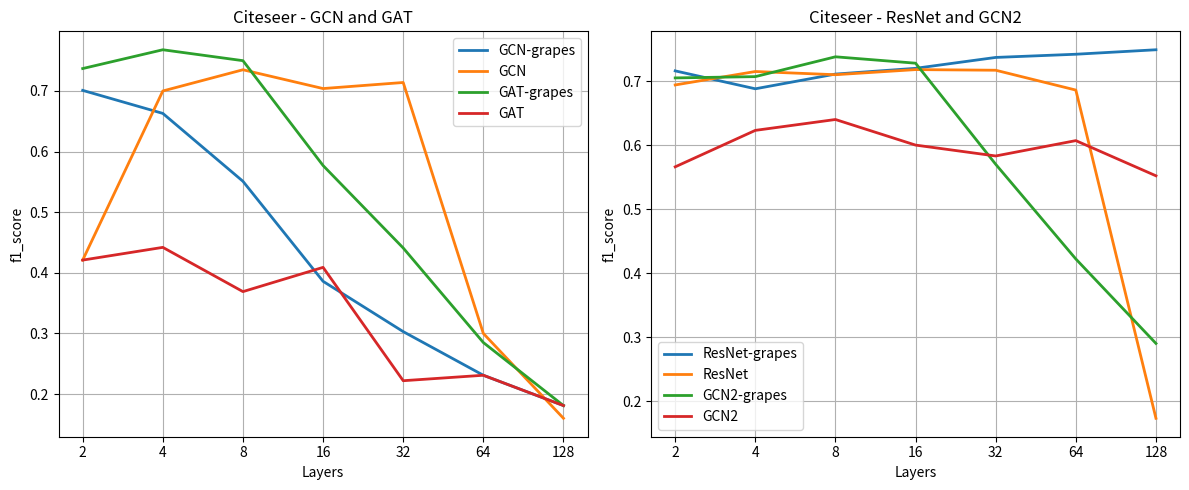

The script that saved this image:
import matplotlib.pyplot as plt
import numpy as np

# Sample data
x_values = ['2', '4', '8', '16', '32', '64', '128']
y_gcn_s = [0.701, 0.663, 0.551, 0.386, 0.303, 0.231, 0.181]
y_gcn_f = [0.421, 0.7, 0.735, 0.704, 0.714, 0.3, 0.16]
y_res_s = [0.716, 0.688, 0.711, 0.72, 0.737, 0.742, 0.749]
y_res_f = [0.694, 0.715, 0.71, 0.718, 0.717, 0.686, 0.173]
y_gcn2_s = [0.705, 0.707, 0.738, 0.728, 0.57, 0.422, 0.29]
y_gcn2_f = [0.566, 0.623, 0.64, 0.60, 0.583, 0.607, 0.552]
y_gat_s = [0.737, 0.768, 0.75, 0.577, 0.441, 0.285, 0.181]
y_gat_f = [0.421, 0.442, 0.369, 0.409, 0.222, 0.231, 0.181]

# Plotting the first set of curves (GCN and GAT)
plt.figure(figsize=(12, 5))

plt.subplot(1, 2, 1)
plt.plot(x_values, y_gcn_s, label='GCN-grapes', linewidth=2)
plt.plot(x_values, y_gcn_f, label='GCN', linewidth=2)
plt.plot(x_values, y_gat_s, label='GAT-grapes', linewidth=2)
plt.plot(x_values, y_gat_f, label='GAT', linewidth=2)
plt.title('Citeseer - GCN and GAT')
plt.xlabel('Layers')
plt.ylabel('f1_score')
plt.legend()  # Add legend
plt.grid(True)  # Adds a grid for better readability

# Plotting the second set of curves (GCN2 and ResNet)
plt.subplot(1, 2, 2)
plt.plot(x_values, y_res_s, label='ResNet-grapes', linewidth=2)
plt.plot(x_values, y_res_f, label='ResNet', linewidth=2)
plt.plot(x_values, y_gcn2_s, label='GCN2-grapes', linewidth=2)
plt.plot(x_values, y_gcn2_f, label='GCN2', linewidth=2)
plt.title('Citeseer - ResNet and GCN2')
plt.xlabel('Layers')
plt.ylabel('f1_score')
plt.legend()  # Add legend
plt.grid(True)  # Adds a grid for better readability

# Show the plot
plt.tight_layout()
plt.show()  # Displays the plot

# Save the plot
plt.savefig('plot2.png')  # Save the plot as a PNG file
